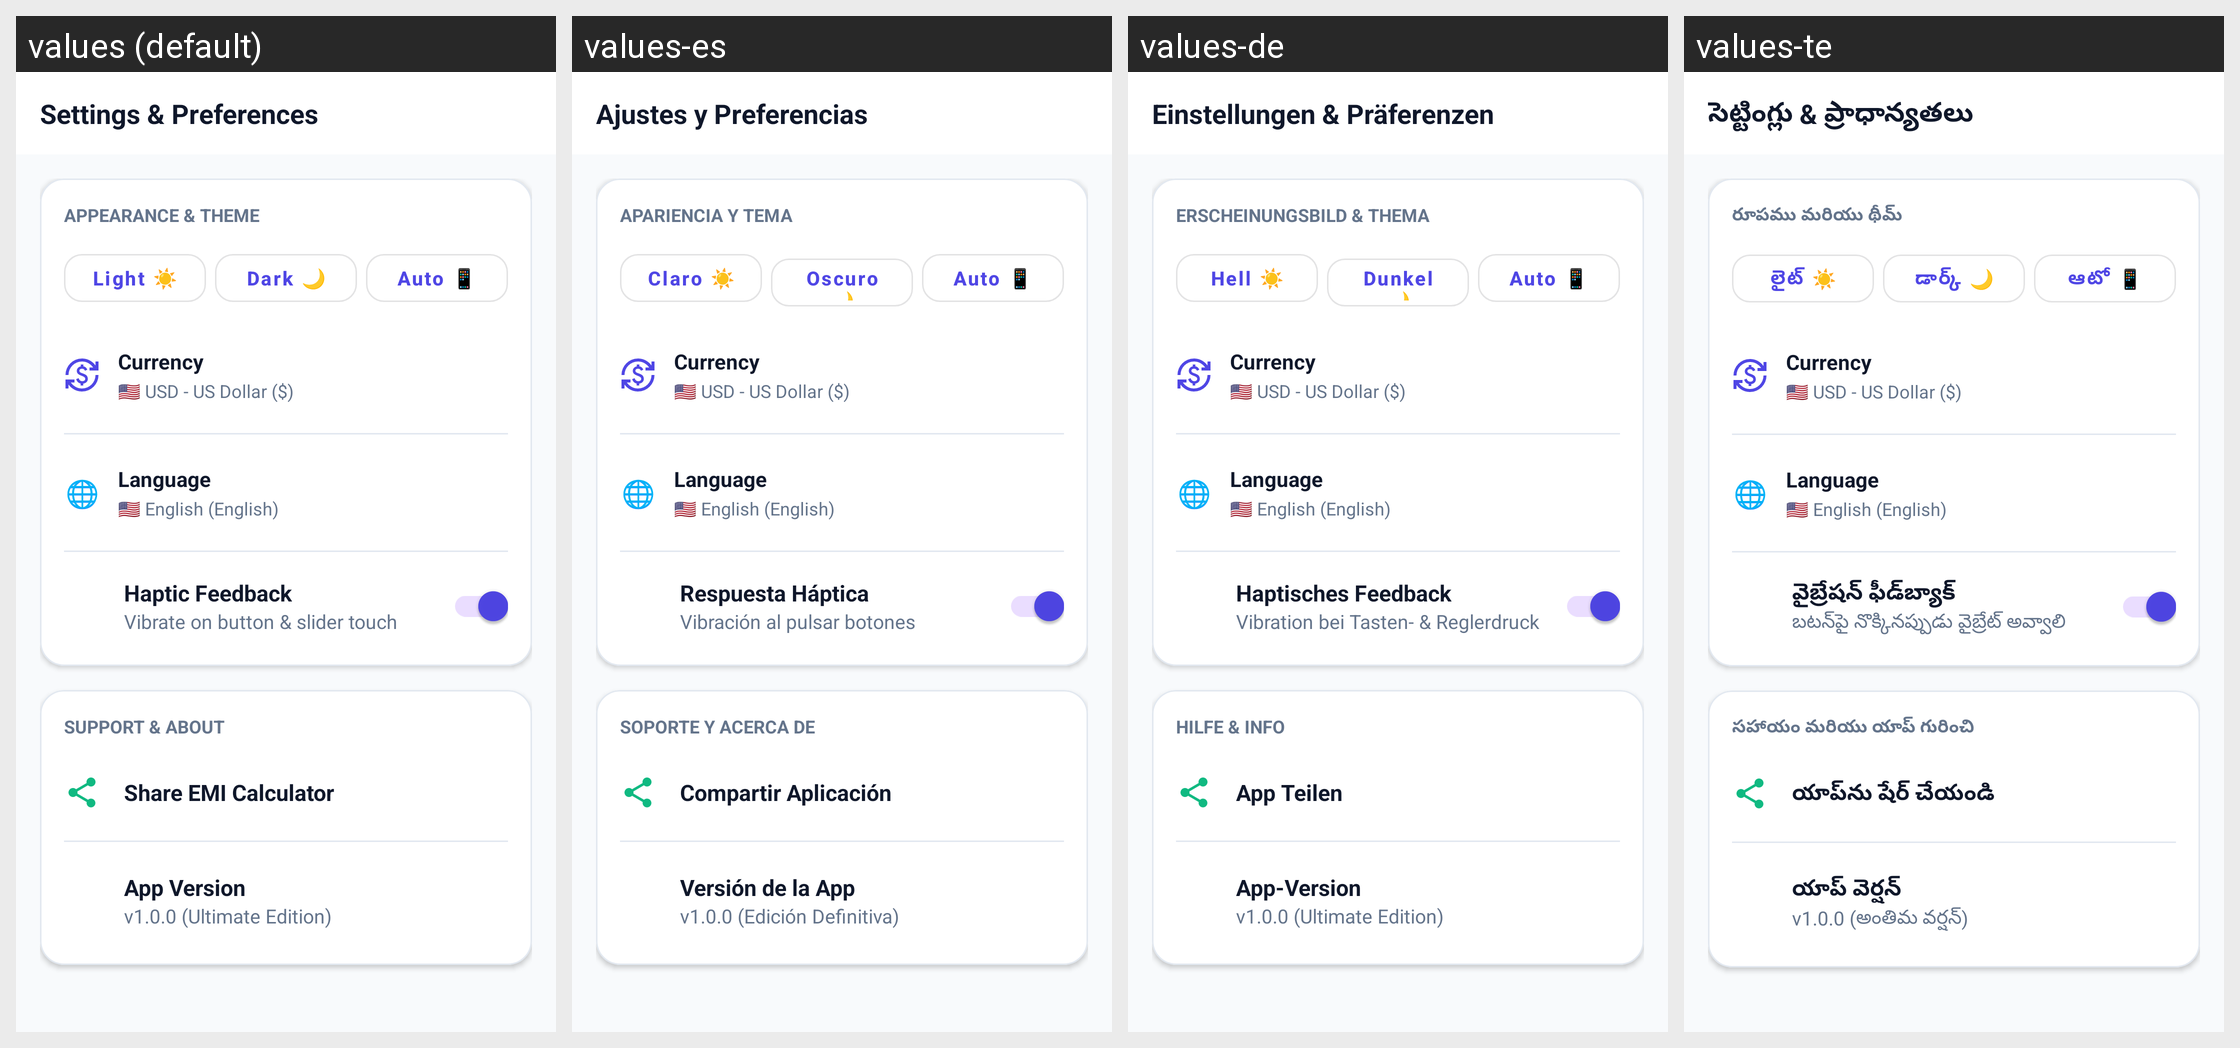

The same Android screen rendered under several of its app's locales, left to right. List the strings drawn on it with the default value and each locale's translation.
Android screen res/layout/fragment_settings.xml rendered under 4 locales, left to right: values (default), values-es, values-de, values-te. Device: Nexus 5 (rendered at 1080×1920; each locale shown at half size, 540×960, under a caption strip naming it); theme Theme.Calculatoremi.
Other locales in the repository, not shown: values-ar, values-da, values-fi, values-fil, values-fr, values-hi, values-in, values-it, values-ja, values-ko, values-mr, values-ms, values-nb, values-nl, values-pl, values-pt, values-sv, values-ta, values-th, values-tr, values-vi.
Strings drawn on this screen, with the default value and each locale's value (text and hints the layout hard-codes, and strings that could not be matched under every locale, appear in the picture but are not listed):

header_settings
  values: Settings & Preferences
  values-es: Ajustes y Preferencias
  values-de: Einstellungen & Präferenzen
  values-te: సెట్టింగ్లు & ప్రాధాన్యతలు

settings_appearance_theme
  values: APPEARANCE & THEME
  values-es: APARIENCIA Y TEMA
  values-de: ERSCHEINUNGSBILD & THEMA
  values-te: రూపము మరియు థీమ్

settings_theme_light
  values: Light ☀️
  values-es: Claro ☀️
  values-de: Hell ☀️
  values-te: లైట్ ☀️

settings_theme_dark
  values: Dark 🌙
  values-es: Oscuro 🌙
  values-de: Dunkel 🌙
  values-te: డార్క్ 🌙

settings_theme_auto
  values: Auto 📱
  values-es: Auto 📱
  values-de: Auto 📱
  values-te: ఆటో 📱

settings_haptic_title
  values: Haptic Feedback
  values-es: Respuesta Háptica
  values-de: Haptisches Feedback
  values-te: వైబ్రేషన్ ఫీడ్‌బ్యాక్

settings_haptic_desc
  values: Vibrate on button & slider touch
  values-es: Vibración al pulsar botones
  values-de: Vibration bei Tasten- & Reglerdruck
  values-te: బటన్‌పై నొక్కినప్పుడు వైబ్రేట్ అవ్వాలి

settings_support_about
  values: SUPPORT & ABOUT
  values-es: SOPORTE Y ACERCA DE
  values-de: HILFE & INFO
  values-te: సహాయం మరియు యాప్ గురించి

settings_share_app
  values: Share EMI Calculator
  values-es: Compartir Aplicación
  values-de: App Teilen
  values-te: యాప్‌ను షేర్ చేయండి

settings_app_version
  values: App Version
  values-es: Versión de la App
  values-de: App-Version
  values-te: యాప్ వెర్షన్

settings_app_version_val
  values: v1.0.0 (Ultimate Edition)
  values-es: v1.0.0 (Edición Definitiva)
  values-de: v1.0.0 (Ultimate Edition)
  values-te: v1.0.0 (అంతిమ వర్షన్)
